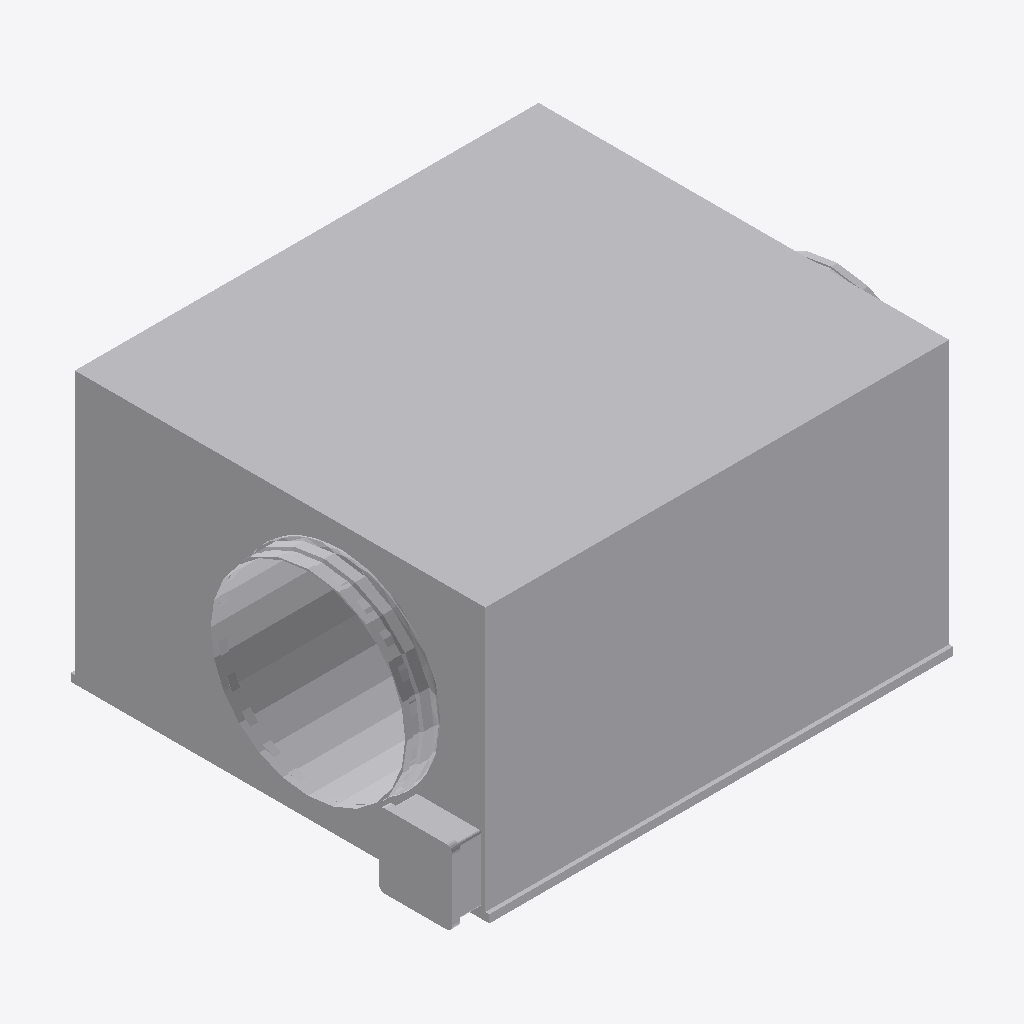
Isometric view of an IFC building model (IFC-SPF (STEP), schema IFC4, length unit millimetre), seen from the south-west, elements coloured by IFC class: 1 other element (light grey).
Extent 0.667 m × 0.527 m × 0.342 m (x, y, z). Elements (1): 1 IfcBuildingElementProxy.

HEADER;
FILE_DESCRIPTION((''),'2;1');
FILE_NAME('','2024-09-21T17:26:08',(''),(''),'Processor version 5.1.0.0','Xbim.IO.MemoryModel','');
FILE_SCHEMA(('IFC4'));
ENDSEC;
DATA;
#1=IFCPROJECT('3C3QukxZbCieQwa0F5hMro',#2,'Project',$,$,$,$,(#19,#22,#23),#7);
#44=IFCBUILDINGELEMENTPROXY('161zy7ZAzACe5VNn05Ul1V',#2,'Графика',$,$,#48,#45,$,$);
ENDSEC;
